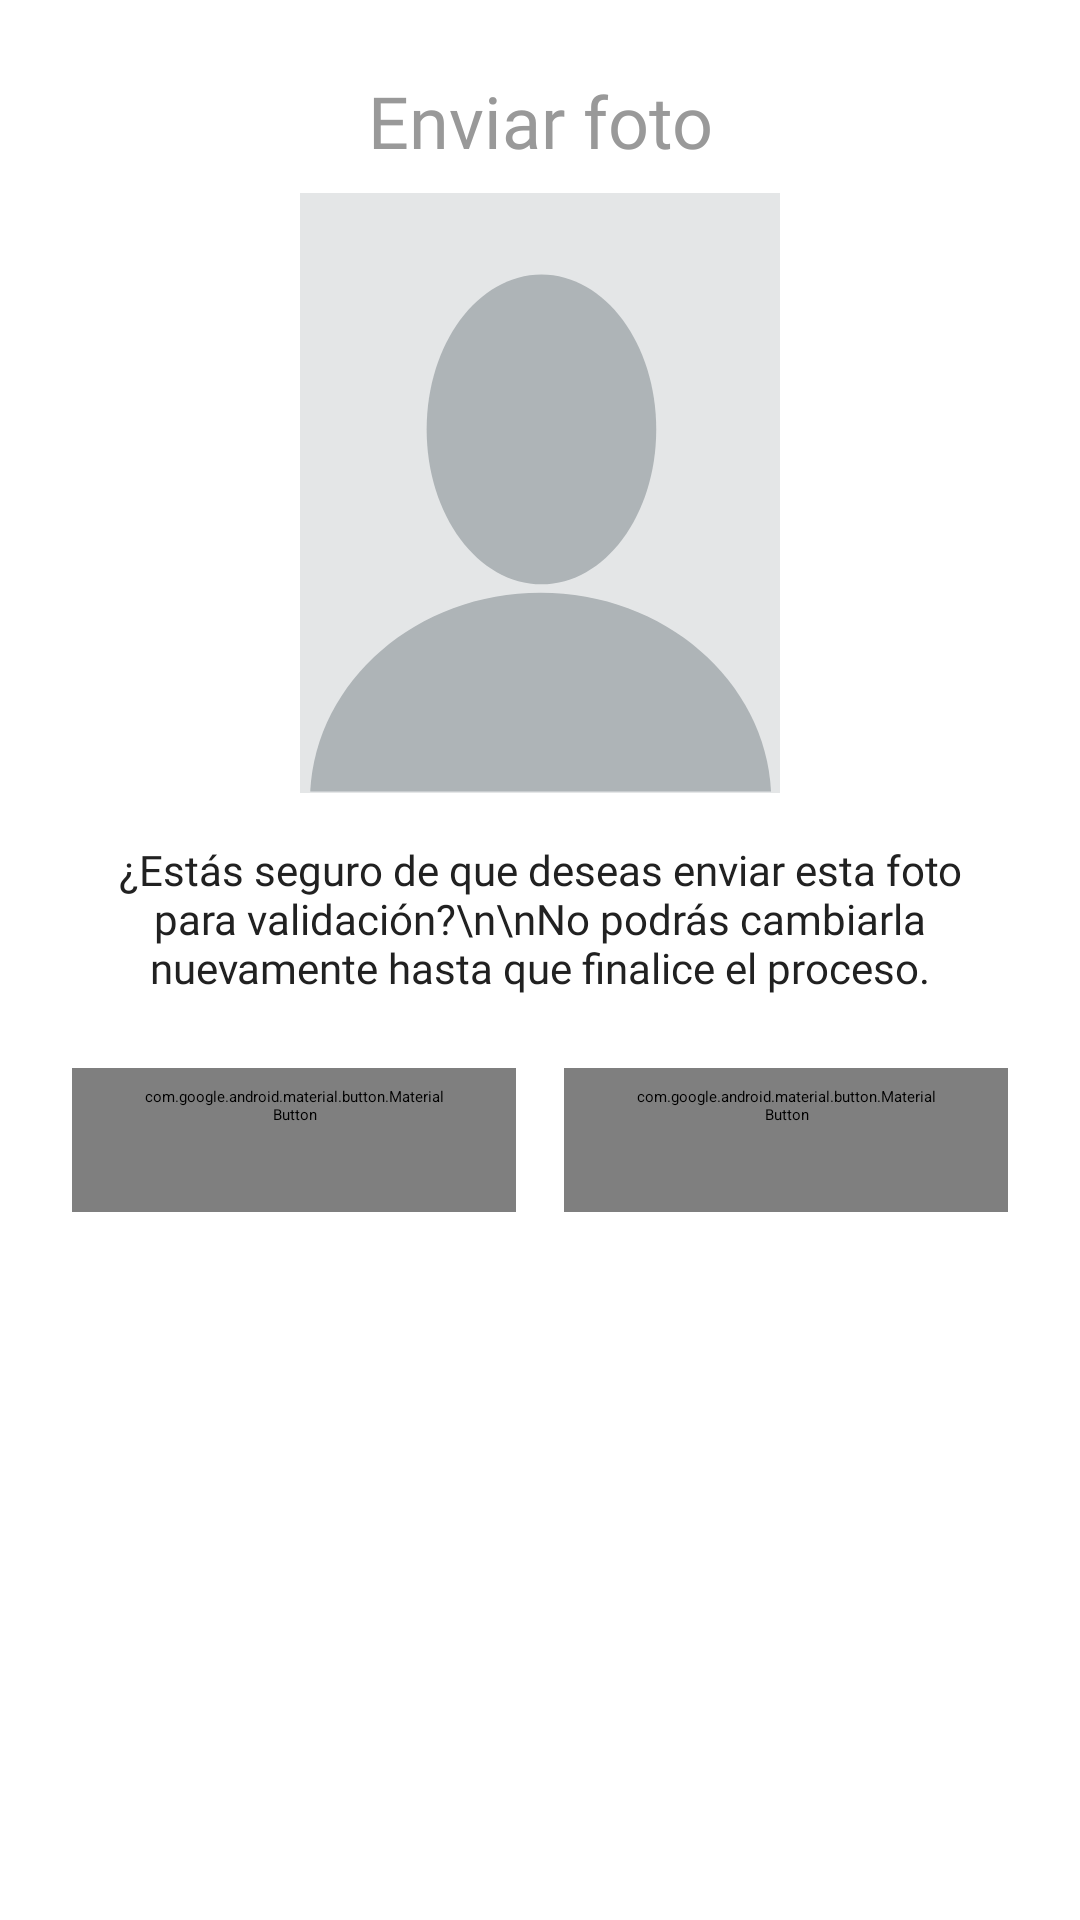

Produce the Android XML layout that renders to this screen, including the resource entries it uses.
<!-- AndroidManifest.xml: application theme Theme.TuCarnetApp -->
<!-- res/layout/dialog_confirm_send_photo.xml -->
<?xml version="1.0" encoding="utf-8"?>
<LinearLayout xmlns:android="http://schemas.android.com/apk/res/android"
    xmlns:app="http://schemas.android.com/apk/res-auto"
    android:layout_width="match_parent"
    android:layout_height="wrap_content"
    android:orientation="vertical"
    android:padding="24dp">

    
    <TextView
        android:layout_width="match_parent"
        android:layout_height="wrap_content"
        android:text="Enviar foto"
        android:textSize="24sp"
        android:fontFamily="@font/poppins_semibold"
        android:textColor="@color/ufps_texto_principal"
        android:gravity="center"
        android:layout_marginBottom="8dp" />

    
    <com.google.android.material.imageview.ShapeableImageView
        android:id="@+id/imgPreview"
        android:layout_width="160dp"
        android:layout_height="200dp"
        android:layout_gravity="center"
        android:scaleType="centerCrop"
        android:layout_marginBottom="16dp"
        android:background="@drawable/no_image" />

    
    <TextView
        android:layout_width="match_parent"
        android:layout_height="wrap_content"
        android:text="¿Estás seguro de que deseas enviar esta foto para validación?\n\nNo podrás cambiarla nuevamente hasta que finalice el proceso."
        android:textSize="14sp"
        android:fontFamily="@font/poppins_regular"
        android:textColor="@color/ufps_texto_oscuro"
        android:gravity="center"
        android:layout_marginBottom="24dp" />

    
    <LinearLayout
        android:layout_width="match_parent"
        android:layout_height="wrap_content"
        android:orientation="horizontal"
        android:gravity="center">

        
        <com.google.android.material.button.MaterialButton
            android:id="@+id/btnCancel"
            style="@style/PrincipalWhiteButton"
            android:layout_width="0dp"
            android:layout_height="wrap_content"
            android:layout_weight="1"
            android:text="Cancelar"
            android:textColor="@color/ufps_texto_principal"
            android:layout_marginEnd="8dp" />

        
        <com.google.android.material.button.MaterialButton
            android:id="@+id/btnConfirm"
            style="@style/PrincipalRedButton"
            android:layout_width="0dp"
            android:layout_height="wrap_content"
            android:layout_weight="1"
            android:text="Enviar foto"
            android:layout_marginStart="8dp" />

    </LinearLayout>

</LinearLayout>
<!-- resources referenced by this layout -->
<resources>
  <color name="ufps_texto_oscuro">#212121</color>
  <color name="ufps_texto_principal">#999999</color>
  <!-- drawable no_image (drawable) -->
  <vector xmlns:android="http://schemas.android.com/apk/res/android"
      android:width="401dp"
      android:height="401dp"
      android:viewportWidth="401"
      android:viewportHeight="401">
    <path
        android:pathData="M-44.74,-44.74l490.42,0l0,490.42l-490.42,0z"
        android:fillColor="#E4E6E7"/>
    <path
        android:pathData="m201,267.14c-103.36,0 -187.75,58.93 -192.48,132.84l384.99,0c-4.73,-73.92 -89.16,-132.84 -192.51,-132.84z"
        android:fillColor="#AEB4B7"/>
    <path
        android:pathData="m297.61,158.03c0,57.17 -42.93,103.52 -95.9,103.52s-95.9,-46.35 -95.9,-103.52 42.93,-103.52 95.9,-103.52c52.97,0 95.9,46.35 95.9,103.51z"
        android:fillColor="#AEB4B7"/>
  </vector>
  <style name="PrincipalRedButton" parent="DefaultButton">
          <item name="backgroundTint">@color/ufps_principal</item>
          <item name="android:textColor">@android:color/white</item>
      </style>
  <style name="PrincipalWhiteButton" parent="DefaultButton">
          <item name="backgroundTint">@color/ufps_blanco_favorito</item>
          <item name="android:textColor">@android:color/black</item>
          <item name="strokeWidth">0.5dp</item>
          <item name="strokeColor">@color/ufps_blanco_favorito_segundo</item>
      </style>
  <style name="Theme.TuCarnetApp" parent="Theme.Material3Expressive.Light.NoActionBar" />
  <style name="DefaultButton" parent="Widget.Material3.Button.ElevatedButton">
          <item name="android:textSize">15sp</item>
          <item name="android:fontFamily">@font/poppins_medium</item>
          <item name="iconPadding">8dp</item>
          <item name="iconGravity">textStart</item>
          <item name="iconTint">@null</item>
      </style>
  <color name="ufps_principal">#E53935</color>
  <color name="ufps_blanco_favorito">#FCFCFC</color>
  <color name="ufps_blanco_favorito_segundo">#E0E0E0</color>
</resources>
